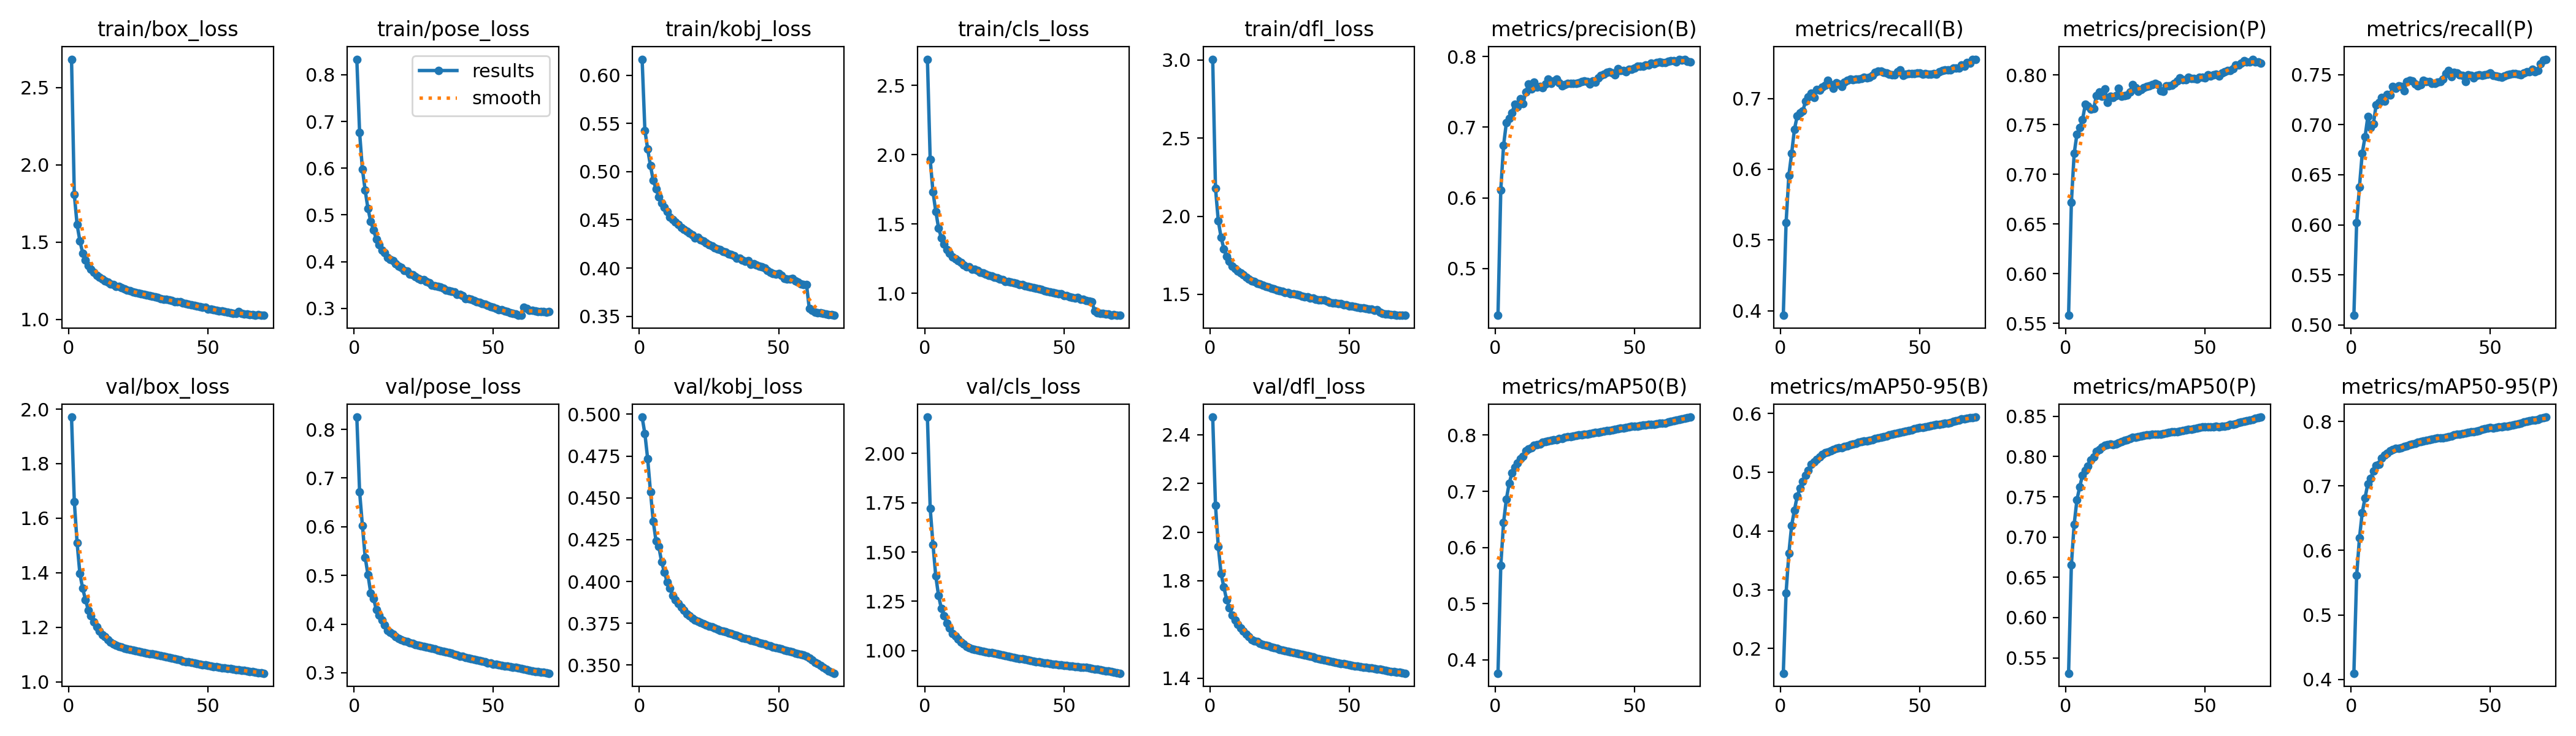

Data behind this chart, as committed beside it:
epoch, time, train/box_loss, train/pose_loss, train/kobj_loss, train/cls_loss, train/dfl_loss, metrics/precision(B), metrics/recall(B), metrics/mAP50(B), metrics/mAP50-95(B), metrics/precision(P), metrics/recall(P), metrics/mAP50(P), metrics/mAP50-95(P), val/box_loss, val/pose_loss, val/kobj_loss, val/cls_loss, val/dfl_loss, lr/pg0, lr/pg1, lr/pg2
1, 458.1, 2.683, 0.8334, 0.6166, 2.69, 3.005, 0.4337, 0.3936, 0.376, 0.158, 0.5581, 0.5096, 0.5309, 0.4096, 1.971, 0.8252, 0.4983, 2.185, 2.472, 0.07001, 0.003332, 0.003332
2, 942.4, 1.807, 0.6762, 0.5427, 1.966, 2.18, 0.6109, 0.5243, 0.568, 0.2948, 0.6716, 0.6024, 0.6656, 0.5614, 1.661, 0.6715, 0.4883, 1.723, 2.11, 0.04001, 0.006662, 0.006662
3, 1408, 1.612, 0.598, 0.5233, 1.732, 1.971, 0.6745, 0.5914, 0.6444, 0.3623, 0.7208, 0.638, 0.7159, 0.619, 1.51, 0.6029, 0.4732, 1.539, 1.941, 0.009989, 0.009979, 0.009979
4, 1832, 1.507, 0.5527, 0.5061, 1.591, 1.865, 0.706, 0.6224, 0.6859, 0.4095, 0.7404, 0.6715, 0.7463, 0.6587, 1.397, 0.537, 0.4537, 1.378, 1.83, 0.009955, 0.009955, 0.009955
5, 2237, 1.429, 0.5134, 0.491, 1.472, 1.792, 0.7129, 0.6565, 0.7138, 0.4356, 0.7467, 0.6877, 0.7625, 0.6815, 1.343, 0.5013, 0.436, 1.279, 1.774, 0.00992, 0.00992, 0.00992
6, 2650, 1.385, 0.4859, 0.482, 1.399, 1.744, 0.7199, 0.6751, 0.7324, 0.4593, 0.7549, 0.7078, 0.777, 0.7032, 1.302, 0.4634, 0.4241, 1.213, 1.722, 0.009876, 0.009876, 0.009876
7, 3070, 1.349, 0.4674, 0.4738, 1.354, 1.711, 0.7327, 0.6794, 0.7427, 0.473, 0.7702, 0.6971, 0.7827, 0.7114, 1.264, 0.4527, 0.4208, 1.178, 1.688, 0.009822, 0.009822, 0.009822
8, 3472, 1.322, 0.4484, 0.4676, 1.314, 1.68, 0.7292, 0.6821, 0.7506, 0.484, 0.7686, 0.7007, 0.7879, 0.7229, 1.242, 0.4292, 0.4116, 1.141, 1.658, 0.009758, 0.009758, 0.009758
9, 3872, 1.303, 0.4358, 0.4627, 1.288, 1.666, 0.74, 0.6962, 0.7577, 0.4952, 0.7654, 0.72, 0.7956, 0.7313, 1.22, 0.4179, 0.4056, 1.116, 1.639, 0.009684, 0.009684, 0.009684
10, 4272, 1.285, 0.4248, 0.4585, 1.264, 1.647, 0.7334, 0.702, 0.7626, 0.5035, 0.7659, 0.722, 0.7995, 0.7339, 1.201, 0.4084, 0.3995, 1.087, 1.621, 0.009602, 0.009602, 0.009602
11, 4672, 1.271, 0.4199, 0.453, 1.25, 1.637, 0.75, 0.7072, 0.7718, 0.5133, 0.7793, 0.7271, 0.806, 0.7431, 1.187, 0.3986, 0.3961, 1.074, 1.607, 0.00951, 0.00951, 0.00951
12, 5072, 1.26, 0.4092, 0.45, 1.234, 1.623, 0.7611, 0.7009, 0.7752, 0.5176, 0.7827, 0.7234, 0.8087, 0.7478, 1.173, 0.3866, 0.3916, 1.06, 1.594, 0.009409, 0.009409, 0.009409
13, 5472, 1.249, 0.4053, 0.4475, 1.22, 1.61, 0.7538, 0.7124, 0.7777, 0.5214, 0.7782, 0.7303, 0.8115, 0.7504, 1.167, 0.383, 0.3892, 1.042, 1.581, 0.009299, 0.009299, 0.009299
14, 5874, 1.239, 0.4016, 0.4452, 1.202, 1.598, 0.7632, 0.7114, 0.7818, 0.526, 0.7855, 0.7298, 0.8143, 0.7546, 1.156, 0.3792, 0.3868, 1.033, 1.57, 0.009181, 0.009181, 0.009181
15, 6275, 1.229, 0.3952, 0.442, 1.193, 1.585, 0.757, 0.7163, 0.7833, 0.53, 0.7721, 0.7382, 0.815, 0.7559, 1.147, 0.3744, 0.3847, 1.022, 1.559, 0.009055, 0.009055, 0.009055
16, 6675, 1.223, 0.3899, 0.4399, 1.189, 1.582, 0.7579, 0.7186, 0.7846, 0.5329, 0.7783, 0.7364, 0.8155, 0.7581, 1.139, 0.3698, 0.3826, 1.015, 1.552, 0.00892, 0.00892, 0.00892
17, 7077, 1.211, 0.3872, 0.4384, 1.175, 1.572, 0.756, 0.7253, 0.7871, 0.5348, 0.7772, 0.7386, 0.8149, 0.7585, 1.136, 0.3678, 0.3806, 1.009, 1.55, 0.008778, 0.008778, 0.008778
18, 7476, 1.211, 0.3813, 0.436, 1.171, 1.567, 0.7614, 0.7192, 0.788, 0.5366, 0.7788, 0.7379, 0.8157, 0.7595, 1.131, 0.3659, 0.3794, 1.006, 1.544, 0.008628, 0.008628, 0.008628
19, 7878, 1.203, 0.3794, 0.4344, 1.163, 1.558, 0.7676, 0.7139, 0.7898, 0.5381, 0.7867, 0.7336, 0.8169, 0.7608, 1.127, 0.3643, 0.3781, 1.002, 1.539, 0.008471, 0.008471, 0.008471
20, 8278, 1.195, 0.3727, 0.4311, 1.152, 1.552, 0.7622, 0.7222, 0.7906, 0.5402, 0.7784, 0.7431, 0.8187, 0.762, 1.124, 0.3621, 0.3769, 0.9996, 1.536, 0.008307, 0.008307, 0.008307
21, 8677, 1.187, 0.3721, 0.4321, 1.145, 1.545, 0.765, 0.7203, 0.7918, 0.5412, 0.7793, 0.7444, 0.8198, 0.7636, 1.122, 0.3607, 0.3762, 0.9969, 1.532, 0.008136, 0.008136, 0.008136
22, 9078, 1.184, 0.3678, 0.4293, 1.137, 1.54, 0.7676, 0.7165, 0.792, 0.5418, 0.7798, 0.7434, 0.8206, 0.7645, 1.119, 0.3583, 0.3753, 0.9943, 1.528, 0.00796, 0.00796, 0.00796
23, 9480, 1.178, 0.3648, 0.4282, 1.128, 1.534, 0.7624, 0.7228, 0.7936, 0.5436, 0.783, 0.7408, 0.8223, 0.7663, 1.117, 0.3572, 0.3746, 0.9915, 1.525, 0.007777, 0.007777, 0.007777
24, 9879, 1.173, 0.3619, 0.4262, 1.123, 1.526, 0.7581, 0.7252, 0.7943, 0.5452, 0.79, 0.7388, 0.824, 0.768, 1.114, 0.3555, 0.374, 0.9891, 1.522, 0.007589, 0.007589, 0.007589
25, 10279, 1.171, 0.3617, 0.424, 1.116, 1.521, 0.7604, 0.7274, 0.7961, 0.5468, 0.7868, 0.7398, 0.8241, 0.7684, 1.112, 0.3544, 0.3734, 0.9864, 1.518, 0.007396, 0.007396, 0.007396
26, 10681, 1.164, 0.3572, 0.4232, 1.11, 1.518, 0.7616, 0.7269, 0.797, 0.548, 0.7835, 0.744, 0.8244, 0.7694, 1.11, 0.3532, 0.3728, 0.9824, 1.515, 0.007198, 0.007198, 0.007198
27, 11084, 1.161, 0.3546, 0.4208, 1.101, 1.51, 0.7618, 0.7272, 0.7977, 0.5493, 0.7851, 0.7429, 0.8251, 0.7705, 1.108, 0.3518, 0.372, 0.9796, 1.513, 0.006995, 0.006995, 0.006995
28, 11484, 1.158, 0.3502, 0.4196, 1.097, 1.513, 0.7615, 0.7273, 0.7985, 0.5507, 0.7872, 0.7431, 0.8262, 0.7718, 1.106, 0.3504, 0.3714, 0.9769, 1.51, 0.006789, 0.006789, 0.006789
29, 11883, 1.152, 0.3483, 0.4188, 1.087, 1.503, 0.7622, 0.7284, 0.7995, 0.5519, 0.7883, 0.7415, 0.8266, 0.7726, 1.104, 0.3489, 0.3709, 0.9747, 1.507, 0.00658, 0.00658, 0.00658
30, 12282, 1.15, 0.3466, 0.4175, 1.086, 1.503, 0.7626, 0.7295, 0.8002, 0.5527, 0.7887, 0.741, 0.8269, 0.7733, 1.103, 0.3469, 0.3702, 0.9724, 1.505, 0.006367, 0.006367, 0.006367
31, 12682, 1.145, 0.346, 0.4165, 1.082, 1.499, 0.7643, 0.7288, 0.8006, 0.5533, 0.7905, 0.7425, 0.8276, 0.774, 1.101, 0.3458, 0.3698, 0.9687, 1.502, 0.006151, 0.006151, 0.006151
32, 13085, 1.141, 0.3432, 0.4147, 1.078, 1.494, 0.7654, 0.7297, 0.8015, 0.5544, 0.7915, 0.7433, 0.8276, 0.7743, 1.099, 0.3442, 0.3694, 0.9657, 1.5, 0.005934, 0.005934, 0.005934
33, 13490, 1.134, 0.3396, 0.4141, 1.07, 1.489, 0.7643, 0.7321, 0.8014, 0.5555, 0.7899, 0.7452, 0.828, 0.7747, 1.096, 0.3423, 0.3687, 0.9632, 1.497, 0.005714, 0.005714, 0.005714
34, 13895, 1.131, 0.3383, 0.4129, 1.065, 1.484, 0.7611, 0.7368, 0.8025, 0.5572, 0.784, 0.7512, 0.8277, 0.775, 1.094, 0.3415, 0.3681, 0.9598, 1.494, 0.005494, 0.005494, 0.005494
35, 14304, 1.13, 0.3371, 0.4099, 1.064, 1.482, 0.765, 0.739, 0.8038, 0.5583, 0.7835, 0.7539, 0.8287, 0.7765, 1.092, 0.3395, 0.3677, 0.9578, 1.492, 0.005272, 0.005272, 0.005272
36, 14716, 1.126, 0.3356, 0.4105, 1.052, 1.477, 0.7637, 0.7388, 0.8046, 0.5599, 0.789, 0.7481, 0.829, 0.7776, 1.09, 0.338, 0.367, 0.9556, 1.489, 0.00505, 0.00505, 0.00505
37, 15133, 1.12, 0.3298, 0.4081, 1.047, 1.474, 0.7697, 0.737, 0.8052, 0.5605, 0.7886, 0.7522, 0.8297, 0.7791, 1.088, 0.336, 0.3665, 0.9528, 1.486, 0.004828, 0.004828, 0.004828
38, 15540, 1.114, 0.3296, 0.4071, 1.043, 1.469, 0.7728, 0.7356, 0.8061, 0.5615, 0.7898, 0.7518, 0.8305, 0.7797, 1.085, 0.3345, 0.366, 0.9501, 1.483, 0.004606, 0.004606, 0.004606
39, 15950, 1.112, 0.3276, 0.4078, 1.04, 1.464, 0.7753, 0.7342, 0.807, 0.5631, 0.7915, 0.7496, 0.8307, 0.7803, 1.082, 0.3335, 0.3656, 0.9475, 1.48, 0.004386, 0.004386, 0.004386
40, 16368, 1.112, 0.3212, 0.4037, 1.038, 1.465, 0.7774, 0.7333, 0.8078, 0.5641, 0.7941, 0.7491, 0.831, 0.7808, 1.08, 0.3319, 0.365, 0.9448, 1.477, 0.004166, 0.004166, 0.004166
41, 16790, 1.106, 0.3211, 0.4045, 1.031, 1.463, 0.7786, 0.7329, 0.8086, 0.5654, 0.7969, 0.7429, 0.8312, 0.7816, 1.077, 0.3304, 0.3644, 0.9432, 1.475, 0.003949, 0.003949, 0.003949
42, 17201, 1.102, 0.3191, 0.403, 1.028, 1.455, 0.7767, 0.7378, 0.8095, 0.5662, 0.7949, 0.7495, 0.8326, 0.783, 1.075, 0.3291, 0.364, 0.9413, 1.472, 0.003733, 0.003733, 0.003733
43, 17609, 1.097, 0.317, 0.4018, 1.016, 1.45, 0.7742, 0.74, 0.8103, 0.5676, 0.795, 0.7489, 0.833, 0.7836, 1.073, 0.3277, 0.3634, 0.9388, 1.47, 0.00352, 0.00352, 0.00352
44, 18030, 1.093, 0.3147, 0.4013, 1.013, 1.444, 0.7825, 0.7323, 0.8114, 0.5683, 0.7976, 0.7465, 0.8336, 0.7844, 1.071, 0.3267, 0.363, 0.9365, 1.467, 0.003311, 0.003311, 0.003311
45, 18447, 1.088, 0.3126, 0.4001, 1.01, 1.444, 0.78, 0.7342, 0.8122, 0.5695, 0.7961, 0.7492, 0.8338, 0.785, 1.069, 0.3252, 0.3625, 0.9345, 1.465, 0.003105, 0.003105, 0.003105
46, 18861, 1.084, 0.3098, 0.3976, 1.005, 1.441, 0.7805, 0.7348, 0.8129, 0.5707, 0.7966, 0.75, 0.8344, 0.786, 1.067, 0.3238, 0.3619, 0.9323, 1.463, 0.002902, 0.002902, 0.002902
47, 19281, 1.083, 0.3085, 0.3956, 1.002, 1.439, 0.7786, 0.7349, 0.8138, 0.5722, 0.7955, 0.7491, 0.8356, 0.7875, 1.065, 0.3221, 0.3614, 0.9303, 1.461, 0.002704, 0.002704, 0.002704
48, 19702, 1.078, 0.3069, 0.3942, 0.9946, 1.433, 0.782, 0.7352, 0.8151, 0.5737, 0.7975, 0.7498, 0.8364, 0.7886, 1.063, 0.3206, 0.3609, 0.9286, 1.459, 0.002511, 0.002511, 0.002511
49, 20117, 1.076, 0.3034, 0.3934, 0.9951, 1.432, 0.7821, 0.7358, 0.8153, 0.5747, 0.7978, 0.7506, 0.8365, 0.7892, 1.062, 0.3197, 0.3605, 0.9274, 1.457, 0.002323, 0.002323, 0.002323
50, 20526, 1.066, 0.3019, 0.394, 0.9828, 1.425, 0.7832, 0.7358, 0.8159, 0.5756, 0.7973, 0.7516, 0.837, 0.7901, 1.06, 0.318, 0.36, 0.9254, 1.455, 0.00214, 0.00214, 0.00214
51, 20940, 1.068, 0.2993, 0.3921, 0.982, 1.426, 0.7863, 0.7346, 0.8163, 0.5763, 0.7999, 0.7491, 0.8365, 0.79, 1.059, 0.3169, 0.3595, 0.924, 1.453, 0.001964, 0.001964, 0.001964
52, 21348, 1.061, 0.2966, 0.3893, 0.9751, 1.419, 0.7862, 0.7348, 0.8171, 0.5774, 0.7987, 0.7485, 0.8369, 0.7908, 1.057, 0.3162, 0.3589, 0.9225, 1.451, 0.001793, 0.001793, 0.001793
53, 21758, 1.059, 0.2971, 0.3886, 0.9678, 1.418, 0.7863, 0.7347, 0.8177, 0.5782, 0.7999, 0.7477, 0.8372, 0.7913, 1.055, 0.315, 0.3586, 0.9209, 1.449, 0.001629, 0.001629, 0.001629
54, 22175, 1.054, 0.294, 0.3883, 0.9656, 1.415, 0.7877, 0.7347, 0.8181, 0.5788, 0.8009, 0.747, 0.8376, 0.792, 1.054, 0.314, 0.3582, 0.9193, 1.447, 0.001472, 0.001472, 0.001472
55, 22592, 1.053, 0.2929, 0.3891, 0.9688, 1.414, 0.7883, 0.7348, 0.8187, 0.5798, 0.799, 0.7485, 0.8372, 0.792, 1.052, 0.3133, 0.3577, 0.9182, 1.446, 0.001322, 0.001322, 0.001322
56, 22998, 1.049, 0.2909, 0.3868, 0.9572, 1.409, 0.7909, 0.7343, 0.8192, 0.5809, 0.8018, 0.7495, 0.8377, 0.7927, 1.05, 0.3122, 0.3571, 0.9167, 1.444, 0.00118, 0.00118, 0.00118
57, 23407, 1.047, 0.2894, 0.3853, 0.956, 1.407, 0.79, 0.738, 0.8194, 0.5815, 0.803, 0.7501, 0.8378, 0.7934, 1.049, 0.3114, 0.3568, 0.9159, 1.443, 0.001045, 0.001045, 0.001045
58, 23830, 1.042, 0.2881, 0.3837, 0.9478, 1.404, 0.7913, 0.7396, 0.8202, 0.5824, 0.8043, 0.751, 0.8387, 0.7945, 1.048, 0.3106, 0.3565, 0.9141, 1.442, 0.0009189, 0.0009189, 0.0009189
59, 24242, 1.037, 0.2859, 0.383, 0.9438, 1.399, 0.7923, 0.7402, 0.8208, 0.5829, 0.8046, 0.7511, 0.8396, 0.7958, 1.047, 0.3095, 0.356, 0.9119, 1.44, 0.0008007, 0.0008007, 0.0008007
60, 24648, 1.038, 0.2851, 0.3828, 0.9406, 1.4, 0.7917, 0.7401, 0.8215, 0.5838, 0.8064, 0.7503, 0.8403, 0.7963, 1.045, 0.3084, 0.3554, 0.9096, 1.438, 0.0006911, 0.0006911, 0.0006911
... 10 more rows
